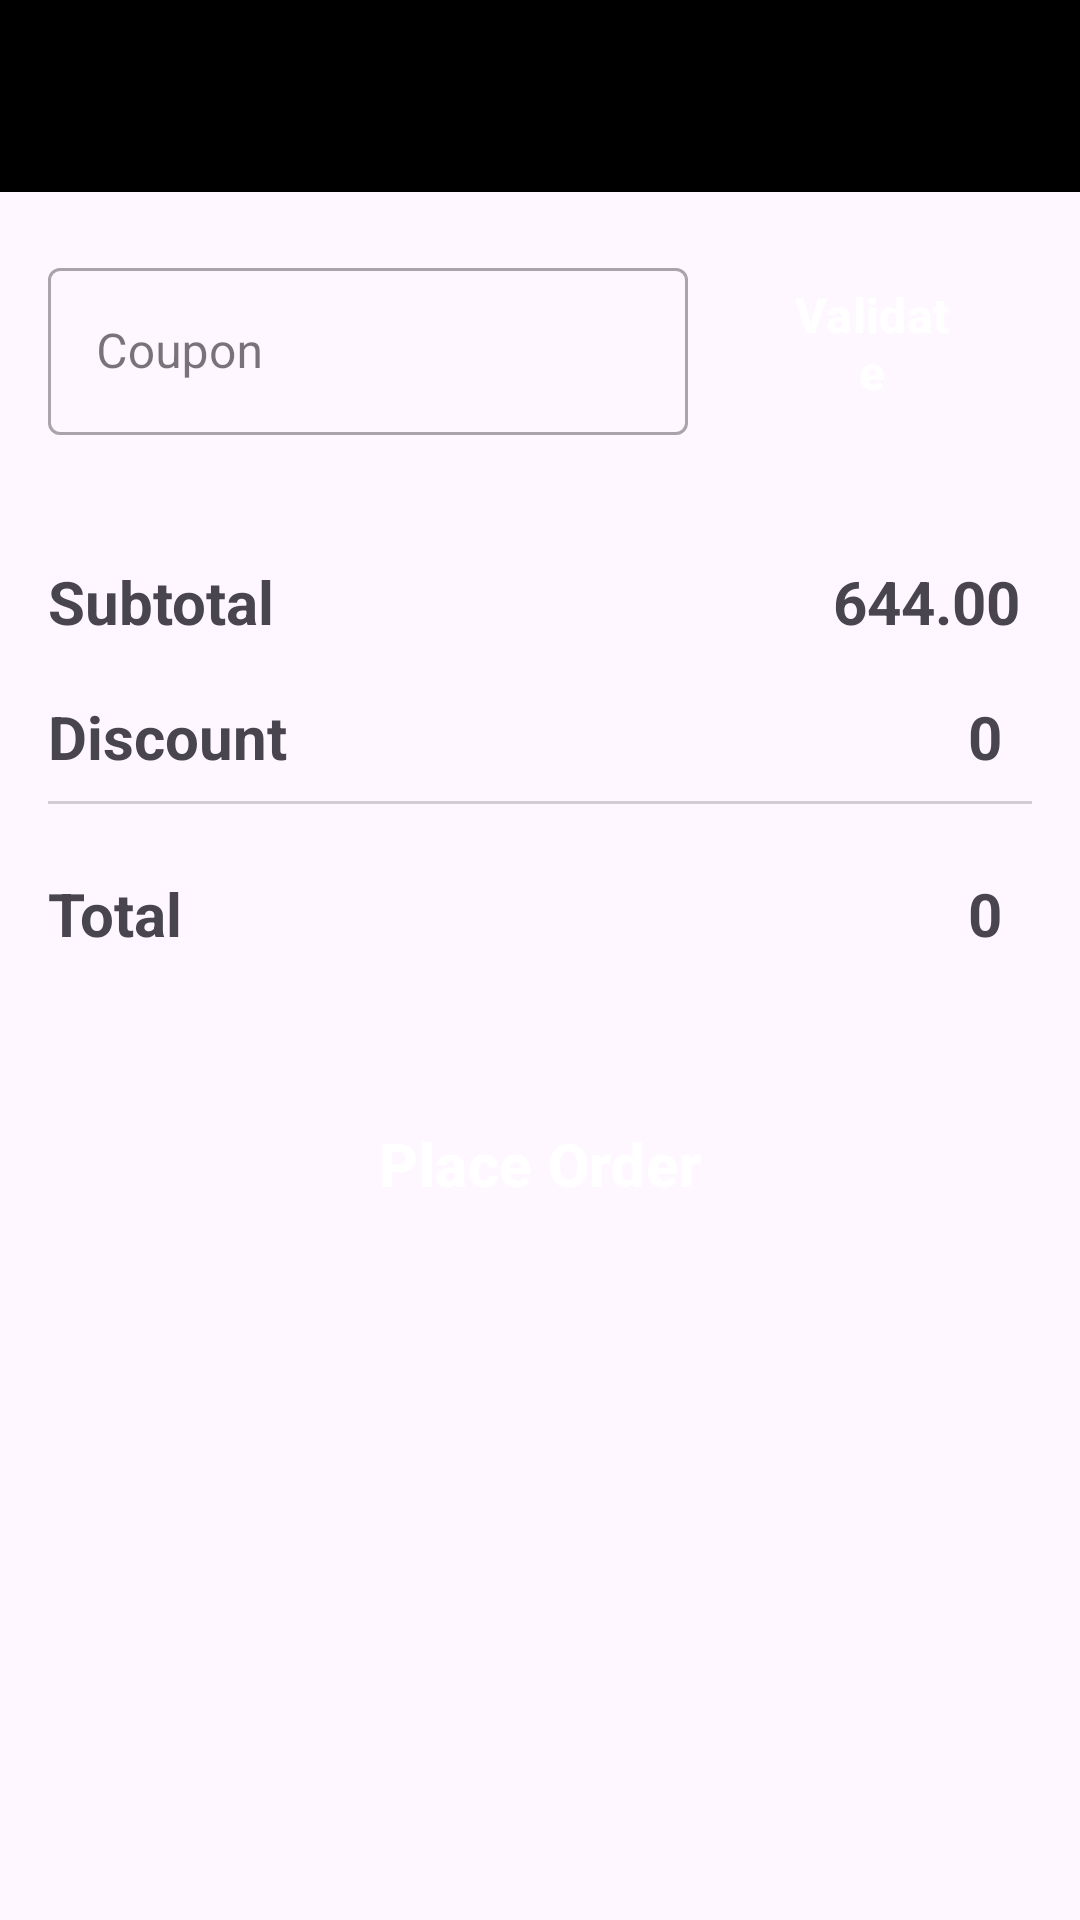

Reconstruct the res/layout file that produces this screen, plus the resources it refers to.
<!-- AndroidManifest.xml: application theme Theme.FashionShop -->
<!-- res/layout/fragment_order_details.xml -->
<?xml version="1.0" encoding="utf-8"?>
<androidx.constraintlayout.widget.ConstraintLayout xmlns:android="http://schemas.android.com/apk/res/android"
    xmlns:app="http://schemas.android.com/apk/res-auto"
    xmlns:tools="http://schemas.android.com/tools"
    android:layout_width="match_parent"
    android:layout_height="match_parent"
    android:layout_marginBottom="80dp"
    tools:context=".Modules.OrderDetails.view.OrderDetailsFragment">

    
    <androidx.appcompat.widget.Toolbar
        android:id="@+id/toolbar"
        android:layout_width="match_parent"
        android:layout_height="wrap_content"
        android:background="@color/black"
        android:elevation="4dp"
        android:popupTheme="@style/ThemeOverlay.AppCompat.Light"
        android:theme="@style/CustomToolbarTheme"
        app:layout_constraintEnd_toEndOf="parent"
        app:layout_constraintStart_toStartOf="parent"
        app:layout_constraintTop_toTopOf="parent" />

    <ProgressBar
        android:id="@+id/progressBar"
        style="?android:attr/progressBarStyle"
        android:layout_width="wrap_content"
        android:layout_height="wrap_content"
        android:layout_gravity="center"
        android:visibility="gone"
        app:layout_constraintBottom_toBottomOf="parent"
        app:layout_constraintEnd_toEndOf="parent"
        app:layout_constraintStart_toStartOf="parent"
        app:layout_constraintTop_toTopOf="parent" />


    <LinearLayout
        android:id="@+id/linearLayout"
        android:layout_width="match_parent"
        android:layout_height="wrap_content"
        android:orientation="horizontal"
        android:layout_marginHorizontal="16dp"
        android:layout_marginTop="20dp"
        app:layout_constraintEnd_toEndOf="parent"
        app:layout_constraintStart_toStartOf="parent"
        app:layout_constraintTop_toBottomOf="@+id/toolbar">

    <com.google.android.material.textfield.TextInputLayout
        android:id="@+id/textInputLayout2"
        style="@style/Widget.MaterialComponents.TextInputLayout.OutlinedBox"
        android:layout_width="0dp"
        android:layout_height="wrap_content"
        android:layout_weight="2"
        android:hint="@string/coupon">

        <com.google.android.material.textfield.TextInputEditText
            android:id="@+id/coupon"
            android:layout_width="match_parent"
            android:layout_height="wrap_content" />
    </com.google.android.material.textfield.TextInputLayout>

    <Button
        android:id="@+id/validate"
        android:layout_width="0dp"
        android:layout_height="match_parent"
        style="?attr/materialButtonOutlinedStyle"
        android:layout_marginStart="8dp"
        android:backgroundTint="@color/gray"
        android:text="@string/validate"
        android:textColor="@color/white"
        android:textSize="16sp"
        android:textStyle="bold"
        app:cornerRadius="5dp"
        android:layout_weight="1"/>
    </LinearLayout>

    <androidx.constraintlayout.widget.ConstraintLayout
        android:id="@+id/h"
        android:layout_width="match_parent"
        android:layout_height="wrap_content"
        android:orientation="horizontal"
        android:layout_marginTop="32dp"
        android:layout_marginHorizontal="16dp"
        app:layout_constraintStart_toStartOf="@+id/linearLayout"
        app:layout_constraintTop_toBottomOf="@+id/linearLayout">


        <TextView
            android:id="@+id/subTotalTitle"
            android:layout_width="wrap_content"
            android:layout_height="wrap_content"
            android:text="@string/subtotal"
            android:textSize="20sp"
            android:textStyle="bold"
            app:layout_constraintBottom_toBottomOf="parent"
            app:layout_constraintStart_toStartOf="parent"
            app:layout_constraintTop_toTopOf="parent"
            tools:layout_conversion_absoluteHeight="47dp"
            tools:layout_conversion_absoluteWidth="96dp" />

        <TextView
            android:id="@+id/subTotalValue"
            android:layout_width="wrap_content"
            android:layout_height="wrap_content"
            android:layout_marginStart="176dp"
            android:padding="10dp"
            android:text="644.00"
            android:textSize="20sp"
            android:textStyle="bold"
            app:layout_constraintBottom_toBottomOf="@+id/subTotalTitle"
            app:layout_constraintStart_toEndOf="@+id/subTotalTitle"
            app:layout_constraintTop_toTopOf="@+id/subTotalTitle"
            tools:ignore="MissingConstraints"
            tools:layout_conversion_absoluteHeight="47dp"
            tools:layout_conversion_absoluteWidth="31dp" />

        <TextView
            android:id="@+id/currency"
            android:layout_width="wrap_content"
            android:layout_height="wrap_content"
            android:layout_marginStart="1dp"
            android:layout_marginEnd="28dp"
            android:text="USD"
            android:textColor="@color/black"
            android:textSize="14sp"
            app:layout_constraintBottom_toBottomOf="parent"
            app:layout_constraintEnd_toEndOf="parent"
            app:layout_constraintStart_toEndOf="@+id/subTotalValue"
            app:layout_constraintTop_toTopOf="parent" />
    </androidx.constraintlayout.widget.ConstraintLayout>

    <TextView
        android:id="@+id/discountTitle"
        android:layout_width="wrap_content"
        android:layout_height="wrap_content"
        android:layout_marginTop="8dp"
        android:textSize="20sp"
        android:textStyle="bold"
        android:text="@string/discount"
        app:layout_constraintStart_toStartOf="@+id/linearLayout"
        app:layout_constraintTop_toBottomOf="@+id/h" />

    <TextView
        android:id="@+id/discountValue"
        android:layout_width="wrap_content"
        android:layout_height="wrap_content"
        android:text="@string/_0"
        android:padding="10dp"
        android:textSize="20sp"
        android:textStyle="bold"
        app:layout_constraintBottom_toBottomOf="@+id/discountTitle"
        app:layout_constraintEnd_toEndOf="@+id/linearLayout"
        app:layout_constraintTop_toTopOf="@+id/discountTitle" />

    <View
        android:id="@+id/view"
        android:layout_width="match_parent"
        android:layout_height="1dp"
        android:layout_marginHorizontal="16dp"
        android:layout_marginTop="8dp"
        android:alpha="0.4"
        android:background="@color/gray"
        app:layout_constraintEnd_toEndOf="parent"
        app:layout_constraintStart_toStartOf="parent"
        app:layout_constraintTop_toBottomOf="@id/discountTitle" />
    <TextView
        android:id="@+id/totalTitle"
        android:layout_width="wrap_content"
        android:layout_height="wrap_content"
        android:layout_marginTop="32dp"
        android:text="@string/total"
        android:textSize="20sp"
        android:textStyle="bold"
        app:layout_constraintStart_toStartOf="@+id/discountTitle"
        app:layout_constraintTop_toBottomOf="@+id/discountTitle" />

    <TextView
        android:id="@+id/totalValue"
        android:layout_width="wrap_content"
        android:layout_height="wrap_content"
        android:text="@string/_0"
        android:padding="10dp"
        android:textSize="20sp"
        android:textStyle="bold"
        app:layout_constraintBottom_toBottomOf="@+id/totalTitle"
        app:layout_constraintEnd_toEndOf="@+id/discountValue"
        app:layout_constraintTop_toTopOf="@+id/totalTitle" />

    <Button
        android:id="@+id/payment_button_container"
        style="?attr/materialButtonOutlinedStyle"
        android:layout_width="0dp"
        android:layout_height="60dp"
        android:layout_marginHorizontal="16dp"
        android:layout_marginTop="40dp"
        android:backgroundTint="@color/favourite"
        android:text="@string/place_order"
        android:textColor="@color/white"
        android:textSize="20sp"
        android:textStyle="bold"
        android:visibility="visible"
        app:cornerRadius="10dp"
        app:layout_constraintTop_toBottomOf="@+id/totalTitle"
        app:layout_constraintEnd_toEndOf="parent"
        app:layout_constraintStart_toStartOf="parent"/>

    <LinearLayout
        android:id="@+id/emptyView"
        android:layout_width="match_parent"
        android:layout_height="match_parent"
        android:gravity="center"
        android:orientation="vertical"
        android:padding="16dp"
        android:visibility="gone"
        app:layout_constraintBottom_toBottomOf="parent"
        app:layout_constraintEnd_toEndOf="parent"
        app:layout_constraintStart_toStartOf="parent"
        app:layout_constraintTop_toTopOf="parent">

        <com.airbnb.lottie.LottieAnimationView
            android:id="@+id/emptyAnimationView"
            android:layout_width="200dp"
            android:layout_height="200dp"
            android:layout_marginBottom="16dp"
            app:lottie_autoPlay="true"
            app:lottie_loop="true"
            app:lottie_rawRes="@raw/boy" />

        <TextView
            android:layout_width="wrap_content"
            android:layout_height="wrap_content"
            android:textAlignment="center"
            android:text="@string/network_message_main"
            android:textColor="@android:color/black"
            android:textStyle="bold"
            android:textSize="20sp"
            android:layout_marginBottom="10dp"/>

        <TextView
            android:id="@+id/emptyTextView"
            android:layout_width="wrap_content"
            android:layout_height="wrap_content"
            android:textAlignment="center"
            android:text="@string/network_message_first"
            android:textColor="@color/darkGray"
            android:textSize="18sp" />

        <TextView
            android:layout_width="wrap_content"
            android:layout_height="wrap_content"
            android:textAlignment="center"
            android:text="@string/network_message_second"
            android:textColor="@color/darkGray"
            android:textSize="18sp" />


    </LinearLayout>


</androidx.constraintlayout.widget.ConstraintLayout>
<!-- resources referenced by this layout -->
<resources>
  <color name="black">#FF000000</color>
  <color name="darkGray">#A9A9A9</color>
  <color name="favourite">#C80000</color>
  <color name="gray">#919191</color>
  <color name="white">#FFFFFFFF</color>
  <string name="_0">0</string>
  <string name="coupon">Coupon</string>
  <string name="discount">Discount</string>
  <string name="network_message_first">No internet connection found.</string>
  <string name="network_message_main">No Internet Connection</string>
  <string name="network_message_second">Please check your internet settings.</string>
  <string name="place_order">Place Order</string>
  <string name="subtotal">Subtotal</string>
  <string name="total">Total</string>
  <string name="validate">Validate</string>
  <style name="CustomToolbarTheme" parent="ThemeOverlay.AppCompat.Dark.ActionBar">
          <item name="android:textColorPrimary">@color/white</item>
          <item name="android:textColorSecondary">@color/white</item>
      </style>
  <style name="Theme.FashionShop" parent="Base.Theme.FashionShop" />
  <style name="Base.Theme.FashionShop" parent="Theme.Material3.DayNight.NoActionBar">
          
          
          <item name="android:statusBarColor">@color/black</item>
      </style>
</resources>
